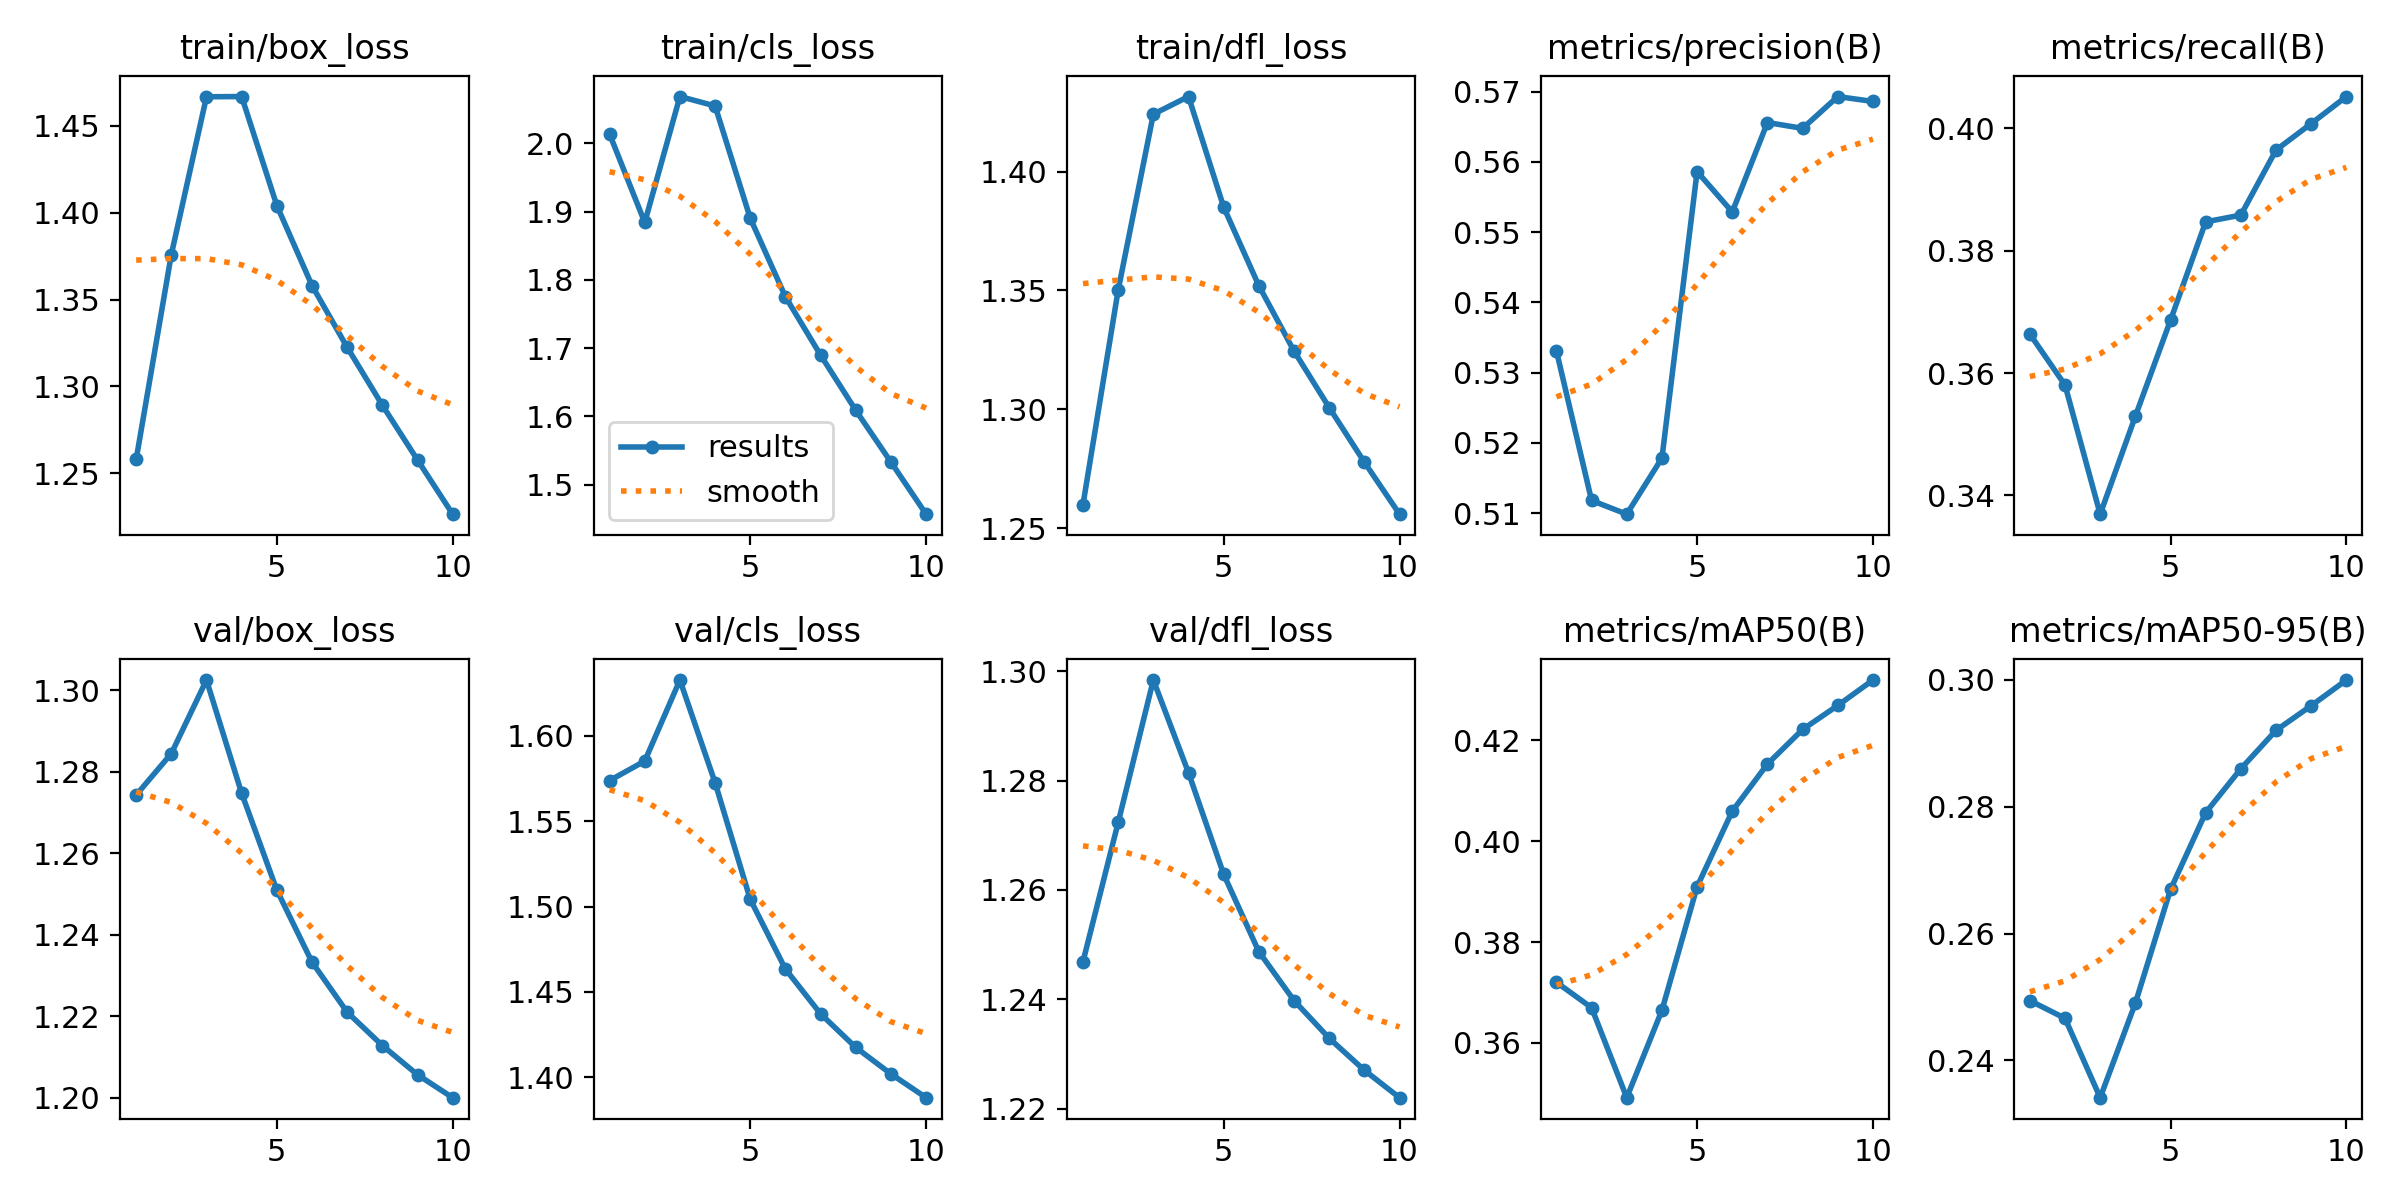

Source data for this figure (header and first rows):
epoch, time, train/box_loss, train/cls_loss, train/dfl_loss, metrics/precision(B), metrics/recall(B), metrics/mAP50(B), metrics/mAP50-95(B), val/box_loss, val/cls_loss, val/dfl_loss, lr/pg0, lr/pg1, lr/pg2
1, 1160, 1.258, 2.014, 1.26, 0.5331, 0.3664, 0.372, 0.2494, 1.274, 1.574, 1.247, 0.003333, 0.003333, 0.003333
2, 2034, 1.376, 1.884, 1.35, 0.5118, 0.358, 0.367, 0.2467, 1.284, 1.585, 1.272, 0.006006, 0.006006, 0.006006
3, 2900, 1.467, 2.069, 1.424, 0.5098, 0.3369, 0.3492, 0.2341, 1.303, 1.633, 1.298, 0.00802, 0.00802, 0.00802
4, 3867, 1.467, 2.055, 1.432, 0.5178, 0.3529, 0.3665, 0.249, 1.275, 1.573, 1.281, 0.00703, 0.00703, 0.00703
5, 4751, 1.404, 1.89, 1.385, 0.5586, 0.3686, 0.391, 0.267, 1.251, 1.504, 1.263, 0.00604, 0.00604, 0.00604
6, 5613, 1.358, 1.775, 1.352, 0.5529, 0.3847, 0.406, 0.2791, 1.233, 1.463, 1.249, 0.00505, 0.00505, 0.00505
7, 6475, 1.323, 1.69, 1.325, 0.5656, 0.3858, 0.4153, 0.286, 1.221, 1.437, 1.24, 0.00406, 0.00406, 0.00406
8, 7352, 1.289, 1.609, 1.301, 0.5648, 0.3965, 0.4222, 0.292, 1.213, 1.417, 1.233, 0.00307, 0.00307, 0.00307
9, 8214, 1.258, 1.533, 1.278, 0.5693, 0.4008, 0.4269, 0.2959, 1.206, 1.402, 1.227, 0.00208, 0.00208, 0.00208
10, 9083, 1.226, 1.457, 1.256, 0.5686, 0.4052, 0.432, 0.3, 1.2, 1.388, 1.222, 0.00109, 0.00109, 0.00109
